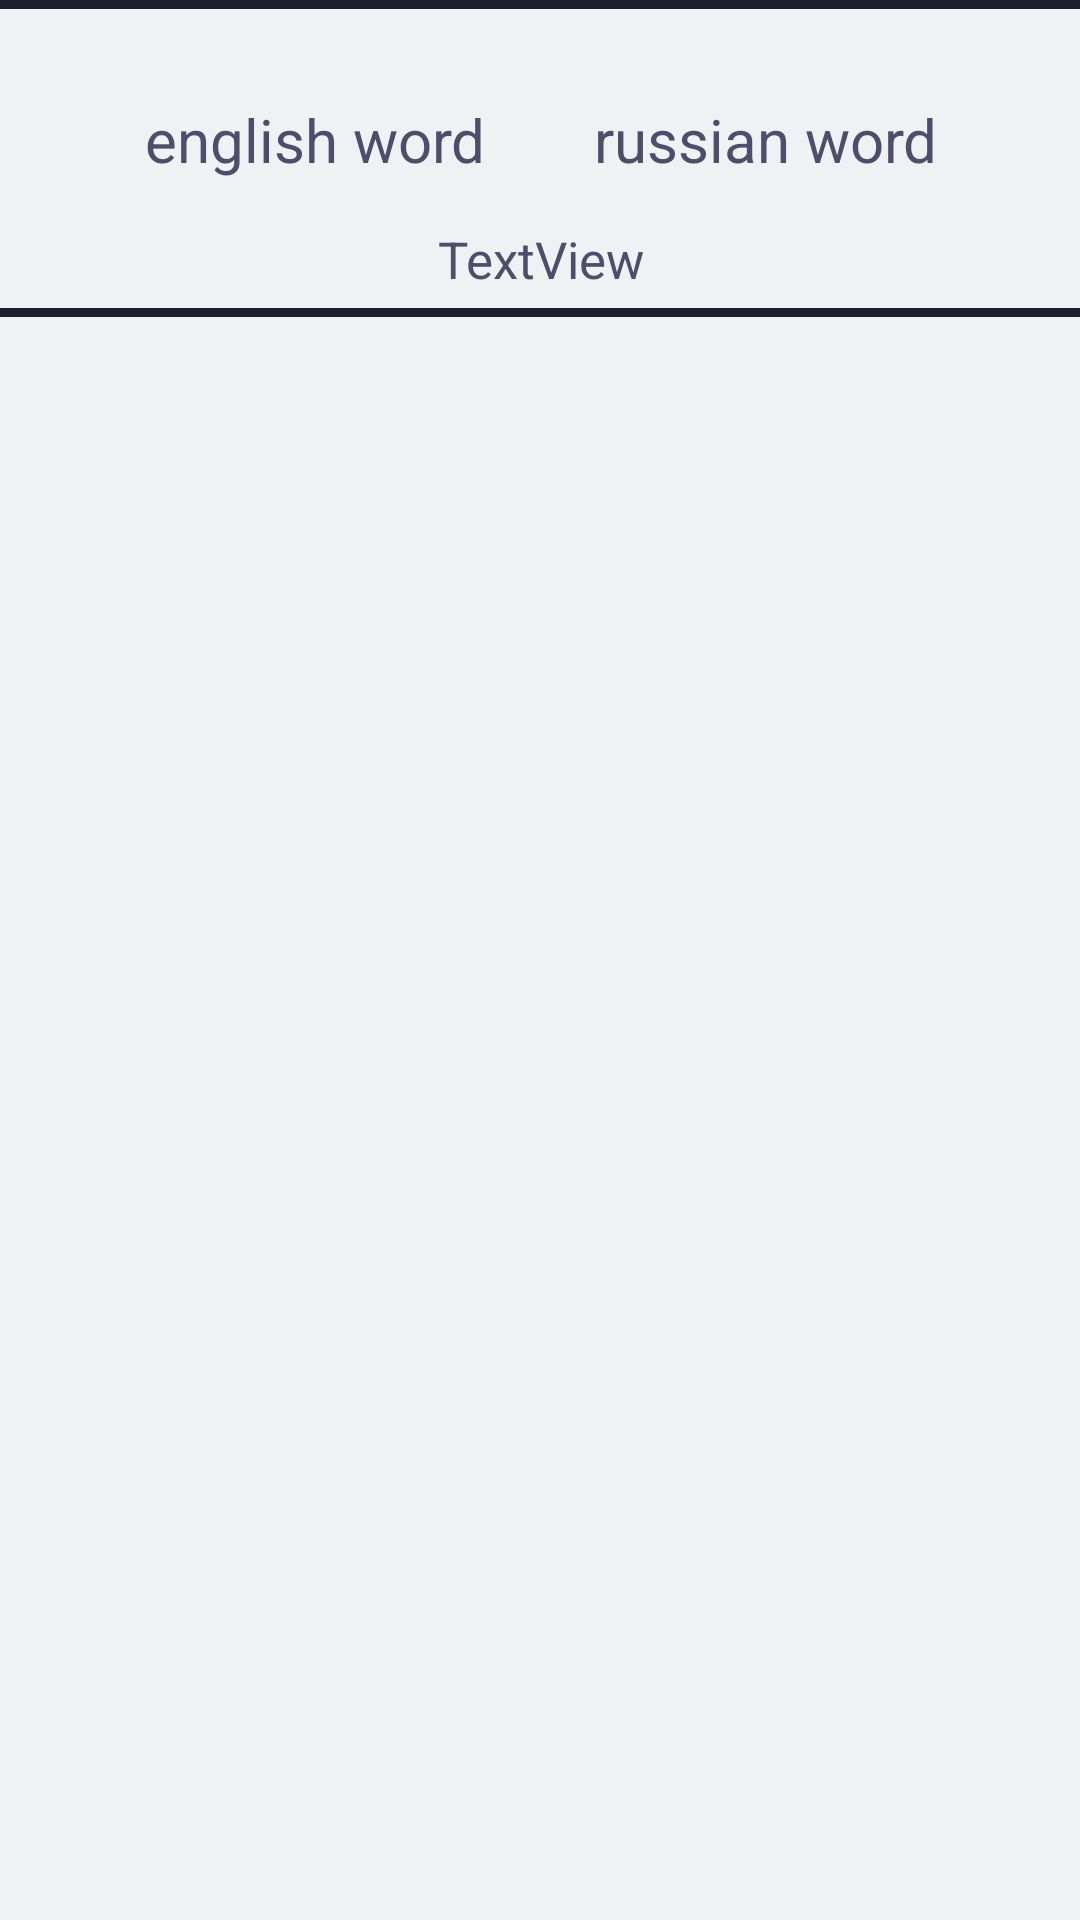

Android layout source for this screen:
<!-- AndroidManifest.xml: application theme Theme.DevLex -->
<!-- res/layout/recyclerview_item.xml -->
<?xml version="1.0" encoding="utf-8"?>
<androidx.constraintlayout.widget.ConstraintLayout xmlns:android="http://schemas.android.com/apk/res/android"
    xmlns:app="http://schemas.android.com/apk/res-auto"
    android:layout_width="match_parent"
    android:layout_height="wrap_content"
    android:background="@color/latte_base">

    <View
        android:id="@+id/divider"
        android:layout_width="match_parent"
        android:layout_height="3dp"
        android:background="@color/mocha_base"
        app:layout_constraintEnd_toEndOf="parent"
        app:layout_constraintStart_toStartOf="parent"
        app:layout_constraintTop_toTopOf="parent" />

    <TextView
        android:id="@+id/english_name_textview"
        android:layout_width="170dp"
        android:layout_height="wrap_content"
        android:layout_marginStart="20dp"
        android:maxLines="4"
        android:text="english word"
        android:textAlignment="center"
        android:textColor="@color/dark_text"
        android:textSize="20dp"
        app:layout_constraintBottom_toBottomOf="@+id/textView5"
        app:layout_constraintStart_toStartOf="parent"
        app:layout_constraintTop_toTopOf="@+id/textView5" />

    <TextView
        android:id="@+id/russian_name_text_view"
        android:layout_width="170dp"
        android:layout_height="wrap_content"
        android:layout_marginEnd="20dp"
        android:maxLines="4"
        android:text="russian word"
        android:textAlignment="center"
        android:textColor="@color/dark_text"
        android:textSize="20dp"
        app:layout_constraintBottom_toBottomOf="@+id/textView5"
        app:layout_constraintEnd_toEndOf="parent"
        app:layout_constraintTop_toTopOf="@+id/textView5" />

    <TextView
        android:id="@+id/word_defenition_textview"
        android:layout_width="wrap_content"
        android:layout_height="wrap_content"
        android:layout_marginTop="15dp"
        android:text="TextView"
        android:textAlignment="center"
        android:textColor="@color/dark_text"
        android:textSize="17dp"
        app:layout_constraintEnd_toEndOf="parent"
        app:layout_constraintStart_toStartOf="parent"
        app:layout_constraintTop_toBottomOf="@+id/textView5" />

    <TextView
        android:id="@+id/textView5"
        android:layout_width="wrap_content"
        android:layout_height="wrap_content"
        android:layout_marginTop="30dp"
        android:text="-"
        android:textSize="20sp"
        app:layout_constraintEnd_toStartOf="@+id/russian_name_text_view"
        app:layout_constraintStart_toEndOf="@+id/english_name_textview"
        app:layout_constraintTop_toBottomOf="@+id/divider" />

    <TextView
        android:id="@+id/id_text_view"
        android:layout_width="wrap_content"
        android:layout_height="wrap_content"
        android:layout_marginStart="20dp"
        android:text="1"
        android:textColor="@color/dark_text"
        android:textSize="14sp"
        android:visibility="invisible"
        app:layout_constraintBottom_toBottomOf="@+id/word_defenition_textview"
        app:layout_constraintStart_toStartOf="parent" />

    <View
        android:id="@+id/divider2"
        android:layout_width="match_parent"
        android:layout_height="3dp"
        android:layout_marginTop="5dp"
        android:background="@color/mocha_base"
        app:layout_constraintEnd_toEndOf="parent"
        app:layout_constraintStart_toStartOf="parent"
        app:layout_constraintTop_toBottomOf="@+id/word_defenition_textview" />

</androidx.constraintlayout.widget.ConstraintLayout>
<!-- resources referenced by this layout -->
<resources>
  <color name="dark_text">#4c4f69</color>
  <color name="latte_base">#eff1f5</color>
  <color name="mocha_base">#1e1e2e</color>
  <style name="Theme.DevLex" parent="Base.Theme.DevLex" />
  <style name="Base.Theme.DevLex" parent="Theme.Material3.DayNight.NoActionBar">
          
  
          <item name="android:textColor">@color/latte_text</item>
      </style>
  <color name="latte_text">#4c4f69</color>
</resources>
